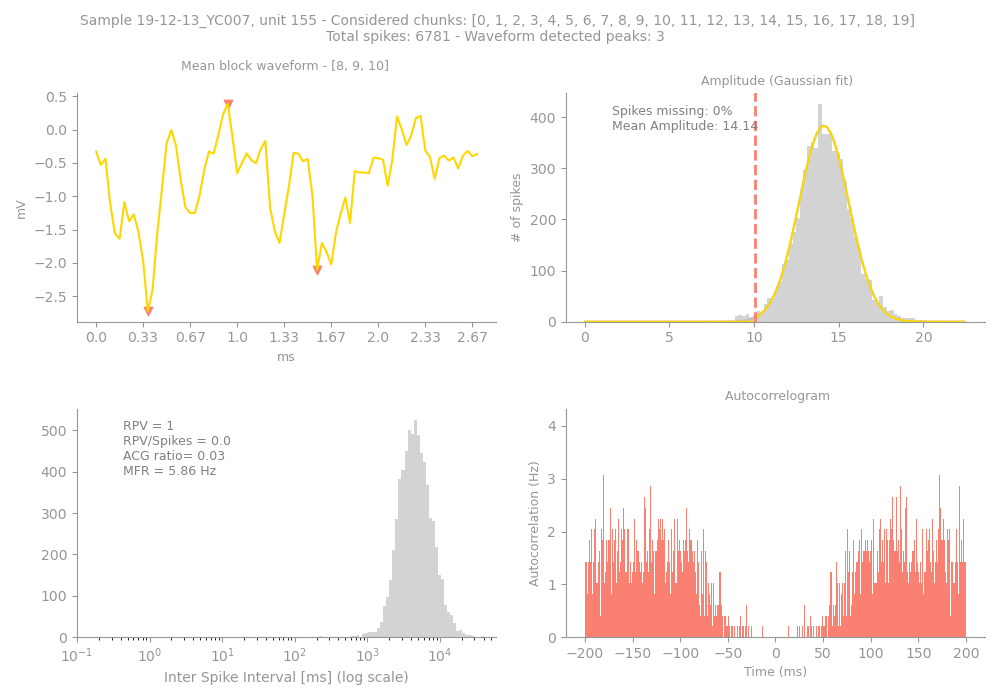

The table this chart was drawn from, first rows:
Sample, Unit, PeakChUnit, SpikesUnit, GoodChunks, GoodChunksList, WvfChunks, WvfChunksList, SpikesBlock, PercMissingSpikesBlock, MFRBlockHz, MeanAmpBlock, RPVBlock, FpBlockFancy, FpBlockSimple, ACGViolationRatio, WvfPeaksBlock, PeaksBlock_x, PeaksBlock_y, BigPkNegBlock
19-12-13_YC007, 155, 223, 6781, 20, [0, 1, 2, 3, 4, 5, 6, 7, 8, 9, 10, 11, 1…, 3, [8, 9, 10], 6781, 0, 5.86, 14.14, 1, 0.01, 0.0, 0.03, 3, [11, 47, 28], [-2.7253864, -2.1030285, 0.38660955], 1
